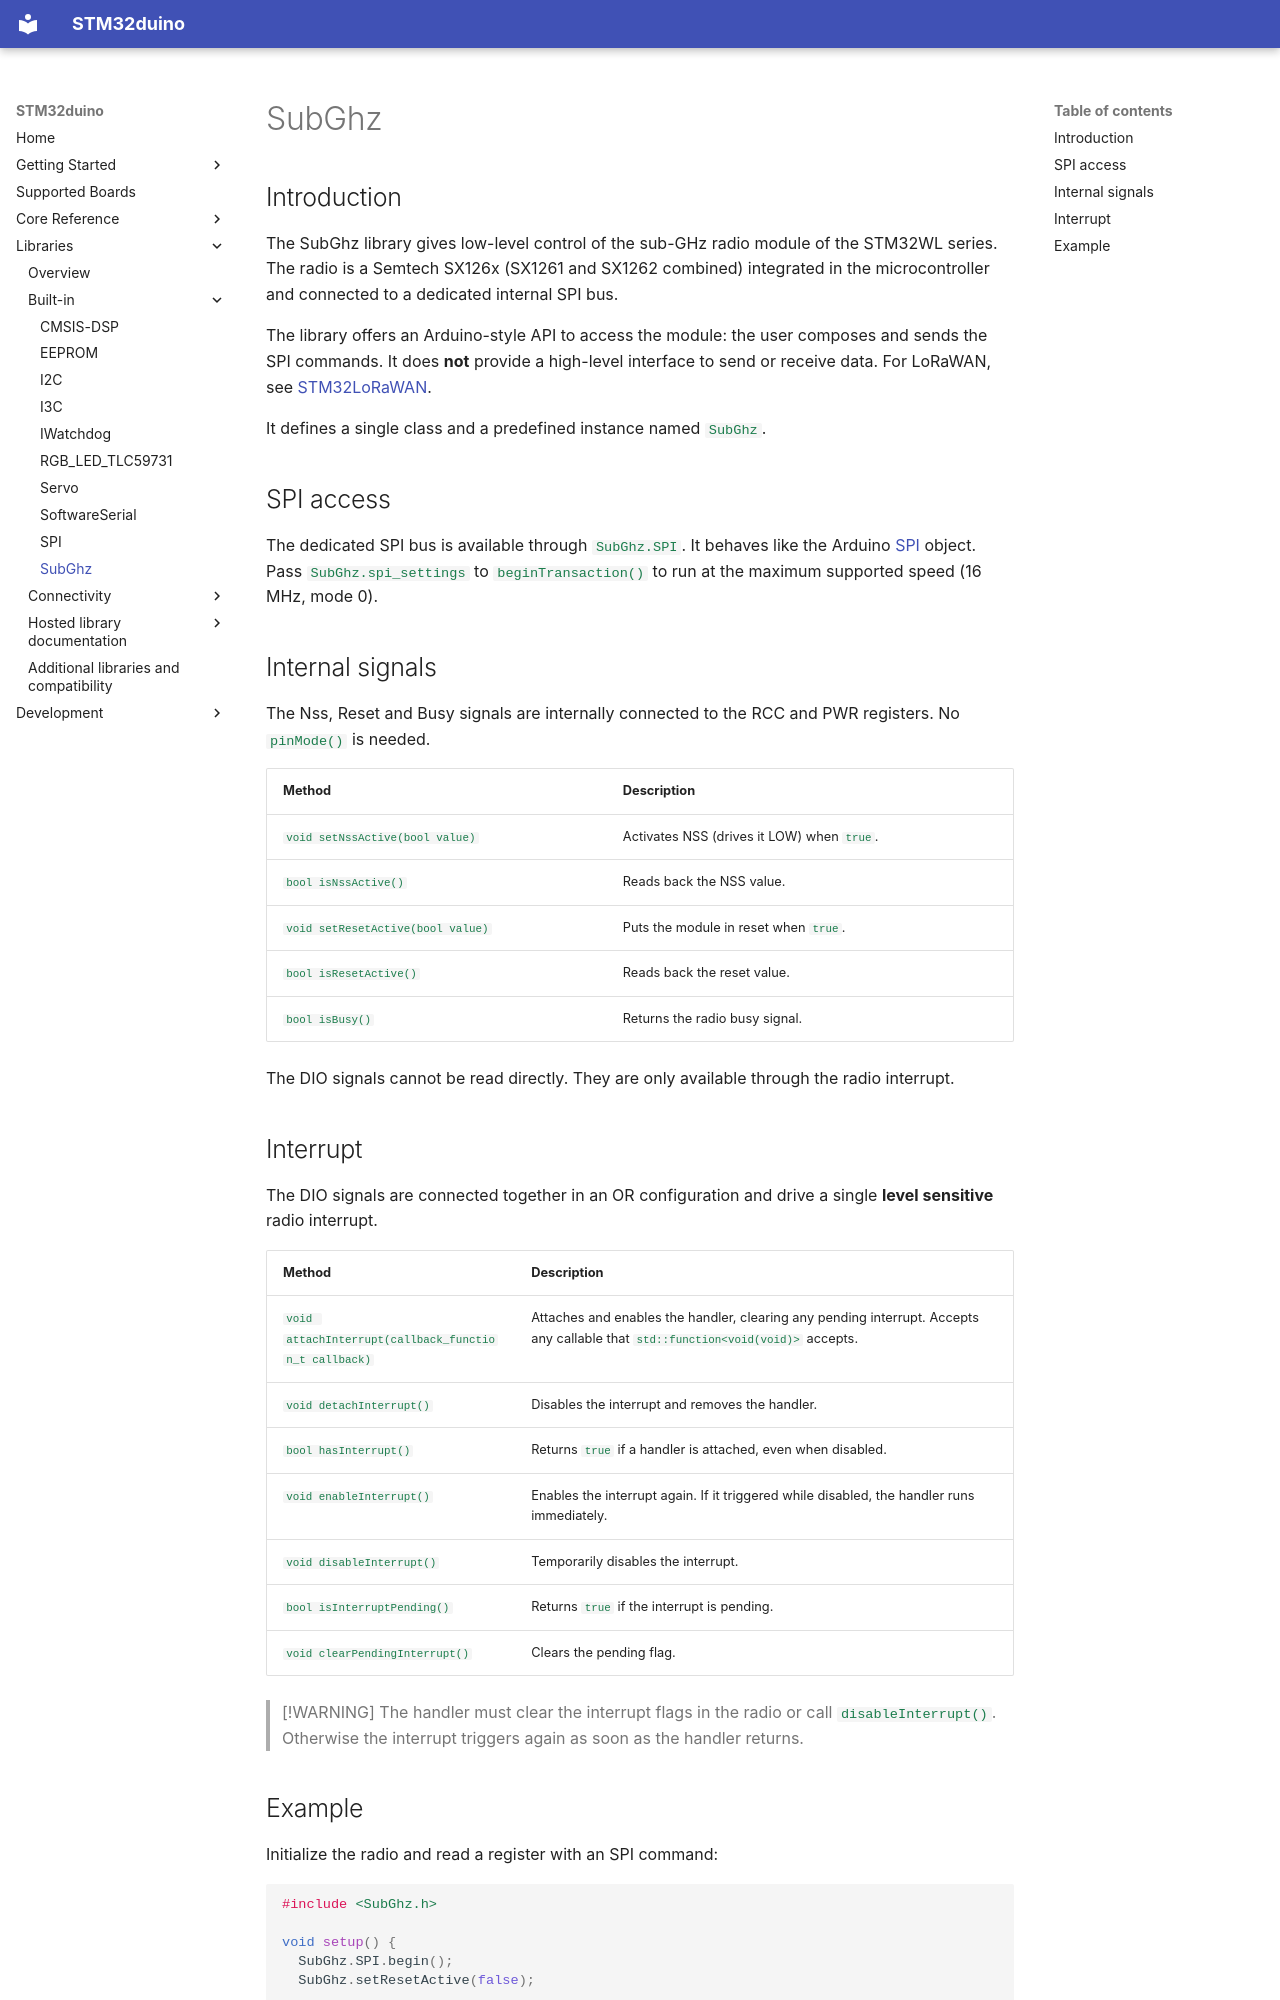

repository: stm32duino/Arduino_Core_STM32 · page: libraries/built-in/SubGhz-library/index.html · generator: mkdocs

# SubGhz

## Introduction

The SubGhz library gives low-level control of the sub-GHz radio module of the
STM32WL series. The radio is a Semtech SX126x (SX1261 and SX1262 combined)
integrated in the microcontroller and connected to a dedicated internal SPI bus.

The library offers an Arduino-style API to access the module: the user composes
and sends the SPI commands. It does **not** provide a high-level interface to
send or receive data. For LoRaWAN, see [STM32LoRaWAN](../Hosted-library-documentation.md).

It defines a single class and a predefined instance named `SubGhz`.

## SPI access

The dedicated SPI bus is available through `SubGhz.SPI`. It behaves like the
Arduino [SPI](SPI-library.md) object. Pass `SubGhz.spi_settings` to
`beginTransaction()` to run at the maximum supported speed (16 MHz, mode 0).

## Internal signals

The Nss, Reset and Busy signals are internally connected to the RCC and PWR
registers. No `pinMode()` is needed.

| Method | Description |
| ------ | ----------- |
| `void setNssActive(bool value)` | Activates NSS (drives it LOW) when `true`. |
| `bool isNssActive()` | Reads back the NSS value. |
| `void setResetActive(bool value)` | Puts the module in reset when `true`. |
| `bool isResetActive()` | Reads back the reset value. |
| `bool isBusy()` | Returns the radio busy signal. |

The DIO signals cannot be read directly. They are only available through the
radio interrupt.

## Interrupt

The DIO signals are connected together in an OR configuration and drive a single
**level sensitive** radio interrupt.

| Method | Description |
| ------ | ----------- |
| `void attachInterrupt(callback_function_t callback)` | Attaches and enables the handler, clearing any pending interrupt. Accepts any callable that `std::function<void(void)>` accepts. |
| `void detachInterrupt()` | Disables the interrupt and removes the handler. |
| `bool hasInterrupt()` | Returns `true` if a handler is attached, even when disabled. |
| `void enableInterrupt()` | Enables the interrupt again. If it triggered while disabled, the handler runs immediately. |
| `void disableInterrupt()` | Temporarily disables the interrupt. |
| `bool isInterruptPending()` | Returns `true` if the interrupt is pending. |
| `void clearPendingInterrupt()` | Clears the pending flag. |

> [!WARNING]
> The handler must clear the interrupt flags in the radio or call
> `disableInterrupt()`. Otherwise the interrupt triggers again as soon as the
> handler returns.
